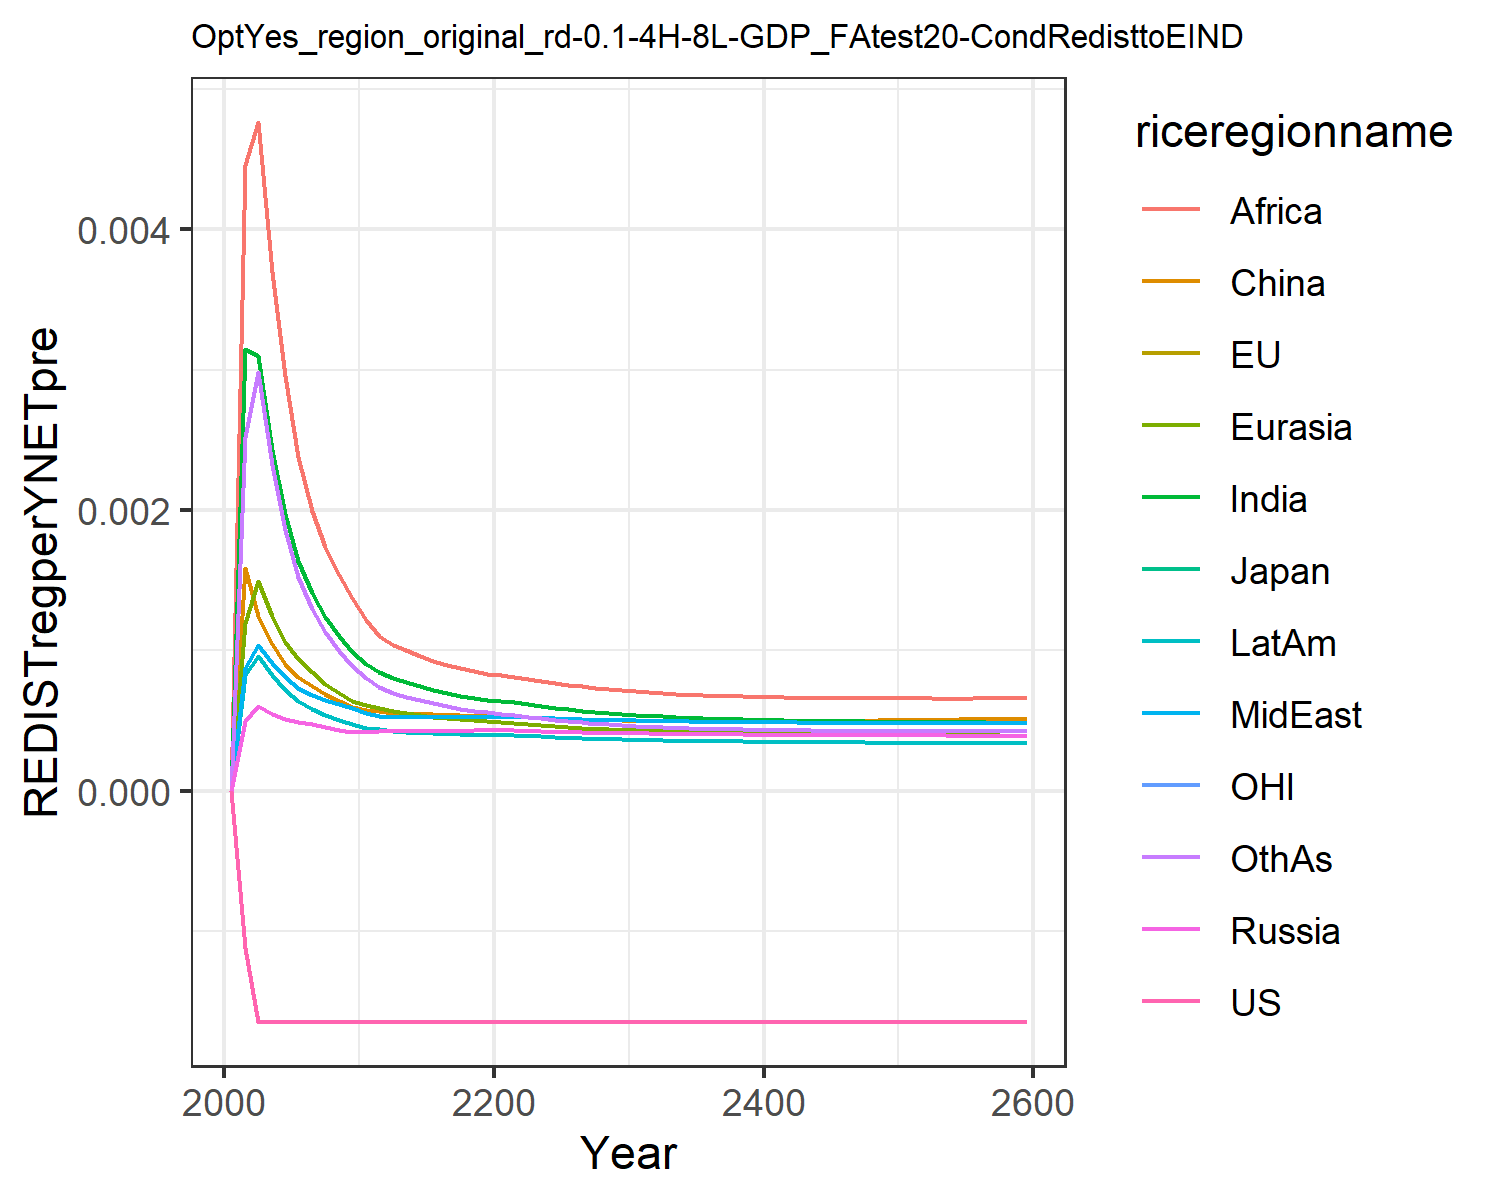

Values plotted in this chart, from the file beside it:
0.0, 0.0, 0.0, 0.0, 0.0, 0.0, 0.0, 0.0, 0.0, 0.0, 0.0, 0.0
-0.00112, -0.00112, -0.00112, 0.0004959, 0.001193, 0.001589, 0.003146, 0.000878, 0.004456, 0.0008269, -0.00112, 0.002524
-0.001645, -0.001645, -0.001645, 0.0006027, 0.001491, 0.001243, 0.003097, 0.001037, 0.004763, 0.0009616, -0.001645, 0.002981
-0.001645, -0.001645, -0.001645, 0.0005501, 0.001242, 0.001046, 0.002428, 0.0009088, 0.003698, 0.0008236, -0.001645, 0.002324
-0.001645, -0.001645, -0.001645, 0.0005142, 0.001063, 0.000905, 0.00197, 0.0008113, 0.002952, 0.0007153, -0.001645, 0.001858
-0.001645, -0.001645, -0.001645, 0.0004916, 0.0009361, 0.0008095, 0.001636, 0.000734, 0.002376, 0.0006379, -0.001645, 0.001522
-0.001645, -0.001645, -0.001645, 0.0004734, 0.0008434, 0.0007465, 0.001408, 0.0006852, 0.001992, 0.000586, -0.001645, 0.001295
-0.001645, -0.001645, -0.001645, 0.0004534, 0.0007637, 0.0006889, 0.00124, 0.0006488, 0.00174, 0.0005431, -0.001645, 0.001129
-0.001645, -0.001645, -0.001645, 0.0004355, 0.0006973, 0.0006403, 0.001103, 0.0006168, 0.001538, 0.0005062, -0.001645, 0.0009972
-0.001645, -0.001645, -0.001645, 0.0004193, 0.0006415, 0.0005989, 0.0009917, 0.0005884, 0.001375, 0.0004744, -0.001645, 0.0008901
-0.001645, -0.001645, -0.001645, 0.0004192, 0.0006086, 0.0005781, 0.0009058, 0.0005548, 0.001216, 0.0004507, -0.001645, 0.0008015
-0.001645, -0.001645, -0.001645, 0.0004264, 0.0005899, 0.0005695, 0.000847, 0.0005329, 0.001102, 0.0004367, -0.001645, 0.0007394
-0.001645, -0.001645, -0.001645, 0.0004252, 0.0005692, 0.0005556, 0.0008027, 0.0005286, 0.00104, 0.0004274, -0.001645, 0.0006957
-0.001645, -0.001645, -0.001645, 0.0004253, 0.0005543, 0.0005535, 0.0007719, 0.0005264, 0.001, 0.0004209, -0.001645, 0.0006705
-0.001645, -0.001645, -0.001645, 0.0004255, 0.0005405, 0.0005492, 0.0007433, 0.0005246, 0.000962, 0.0004151, -0.001645, 0.0006454
-0.001645, -0.001645, -0.001645, 0.0004262, 0.0005285, 0.0005446, 0.0007181, 0.0005233, 0.0009278, 0.0004101, -0.001645, 0.0006226
-0.001645, -0.001645, -0.001645, 0.0004274, 0.0005183, 0.0005408, 0.0006965, 0.0005226, 0.0008983, 0.000406, -0.001645, 0.0006026
-0.001645, -0.001645, -0.001645, 0.0004291, 0.0005099, 0.0005379, 0.0006781, 0.0005226, 0.0008733, 0.0004028, -0.001645, 0.0005857
-0.001645, -0.001645, -0.001645, 0.0004312, 0.000503, 0.0005361, 0.0006627, 0.0005232, 0.0008524, 0.0004004, -0.001645, 0.0005713
-0.001645, -0.001645, -0.001645, 0.0004337, 0.0004976, 0.0005354, 0.0006499, 0.0005245, 0.0008352, 0.0003989, -0.001645, 0.0005592
-0.001645, -0.001645, -0.001645, 0.0004331, 0.0004915, 0.0005335, 0.0006402, 0.0005269, 0.0008225, 0.000398, -0.001645, 0.0005498
-0.001645, -0.001645, -0.001645, 0.0004297, 0.0004838, 0.0005294, 0.0006298, 0.0005275, 0.0008091, 0.000396, -0.001645, 0.0005399
-0.001645, -0.001645, -0.001645, 0.0004263, 0.000475, 0.0005239, 0.0006157, 0.0005242, 0.000799, 0.0003915, -0.001645, 0.0005273
-0.001645, -0.001645, -0.001645, 0.0004233, 0.000467, 0.000519, 0.0006025, 0.0005206, 0.0007842, 0.000387, -0.001645, 0.0005155
-0.001645, -0.001645, -0.001645, 0.0004207, 0.0004598, 0.0005147, 0.0005903, 0.000517, 0.0007697, 0.0003828, -0.001645, 0.0005048
-0.001645, -0.001645, -0.001645, 0.0004184, 0.0004534, 0.000511, 0.0005794, 0.0005136, 0.0007563, 0.0003789, -0.001645, 0.0004952
-0.001645, -0.001645, -0.001645, 0.0004163, 0.0004476, 0.0005078, 0.0005696, 0.0005105, 0.0007442, 0.0003754, -0.001645, 0.0004867
-0.001645, -0.001645, -0.001645, 0.0004144, 0.0004424, 0.0005051, 0.0005608, 0.0005076, 0.0007334, 0.0003722, -0.001645, 0.0004791
-0.001645, -0.001645, -0.001645, 0.0004127, 0.0004378, 0.0005028, 0.000553, 0.000505, 0.0007238, 0.0003692, -0.001645, 0.0004724
-0.001645, -0.001645, -0.001645, 0.0004112, 0.0004337, 0.000501, 0.0005461, 0.0005026, 0.0007153, 0.0003666, -0.001645, 0.0004665
-0.001645, -0.001645, -0.001645, 0.0004097, 0.00043, 0.0004992, 0.00054, 0.0005007, 0.000708, 0.0003642, -0.001645, 0.0004614
-0.001645, -0.001645, -0.001645, 0.0004084, 0.0004266, 0.0004975, 0.0005346, 0.0004991, 0.0007015, 0.0003619, -0.001645, 0.000457
-0.001645, -0.001645, -0.001645, 0.0004072, 0.0004236, 0.0004964, 0.0005296, 0.0004974, 0.0006956, 0.0003598, -0.001645, 0.0004529
-0.001645, -0.001645, -0.001645, 0.0004061, 0.0004208, 0.0004956, 0.0005251, 0.0004959, 0.0006903, 0.000358, -0.001645, 0.0004493
-0.001645, -0.001645, -0.001645, 0.000405, 0.0004182, 0.000495, 0.0005211, 0.0004945, 0.0006857, 0.0003564, -0.001645, 0.0004461
-0.001645, -0.001645, -0.001645, 0.0004041, 0.0004159, 0.0004946, 0.0005175, 0.0004932, 0.0006816, 0.0003549, -0.001645, 0.0004433
-0.001645, -0.001645, -0.001645, 0.0004032, 0.0004139, 0.0004944, 0.0005142, 0.000492, 0.000678, 0.0003535, -0.001645, 0.0004408
-0.001645, -0.001645, -0.001645, 0.0004023, 0.000412, 0.0004944, 0.0005112, 0.0004909, 0.0006748, 0.0003523, -0.001645, 0.0004386
-0.001645, -0.001645, -0.001645, 0.0004016, 0.0004102, 0.0004945, 0.0005086, 0.0004899, 0.000672, 0.0003512, -0.001645, 0.0004367
-0.001645, -0.001645, -0.001645, 0.0004008, 0.0004087, 0.0004947, 0.0005062, 0.000489, 0.0006696, 0.0003501, -0.001645, 0.000435
-0.001645, -0.001645, -0.001645, 0.0004002, 0.0004072, 0.0004951, 0.000504, 0.0004882, 0.0006674, 0.0003492, -0.001645, 0.0004335
-0.001645, -0.001645, -0.001645, 0.0003995, 0.0004059, 0.0004956, 0.0005021, 0.0004875, 0.0006656, 0.0003483, -0.001645, 0.0004322
-0.001645, -0.001645, -0.001645, 0.0003989, 0.0004047, 0.0004962, 0.0005003, 0.0004868, 0.000664, 0.0003475, -0.001645, 0.0004311
-0.001645, -0.001645, -0.001645, 0.0003984, 0.0004036, 0.0004969, 0.0004987, 0.0004862, 0.0006626, 0.0003467, -0.001645, 0.0004302
-0.001645, -0.001645, -0.001645, 0.0003979, 0.0004026, 0.0004976, 0.0004972, 0.0004856, 0.0006615, 0.000346, -0.001645, 0.0004293
-0.001645, -0.001645, -0.001645, 0.0003974, 0.0004016, 0.0004984, 0.0004959, 0.0004851, 0.0006605, 0.0003454, -0.001645, 0.0004286
-0.001645, -0.001645, -0.001645, 0.0003969, 0.0004008, 0.0004993, 0.0004947, 0.0004846, 0.0006597, 0.0003448, -0.001645, 0.000428
-0.001645, -0.001645, -0.001645, 0.0003964, 0.0003999, 0.0005003, 0.0004935, 0.0004842, 0.000659, 0.0003442, -0.001645, 0.0004276
-0.001645, -0.001645, -0.001645, 0.000396, 0.0003992, 0.0005013, 0.0004925, 0.0004838, 0.0006585, 0.0003437, -0.001645, 0.0004272
-0.001645, -0.001645, -0.001645, 0.0003956, 0.0003985, 0.0005024, 0.0004916, 0.0004834, 0.000658, 0.0003432, -0.001645, 0.0004269
-0.001645, -0.001645, -0.001645, 0.0003952, 0.0003978, 0.0005035, 0.0004907, 0.0004831, 0.0006577, 0.0003427, -0.001645, 0.0004266
-0.001645, -0.001645, -0.001645, 0.0003948, 0.0003972, 0.0005046, 0.0004899, 0.0004827, 0.0006575, 0.0003423, -0.001645, 0.0004265
-0.001645, -0.001645, -0.001645, 0.0003944, 0.0003966, 0.0005058, 0.0004892, 0.0004824, 0.0006573, 0.0003419, -0.001645, 0.0004264
-0.001645, -0.001645, -0.001645, 0.000394, 0.000396, 0.000507, 0.0004885, 0.0004821, 0.0006573, 0.0003415, -0.001645, 0.0004263
-0.001645, -0.001645, -0.001645, 0.0003937, 0.0003955, 0.0005083, 0.0004879, 0.0004819, 0.0006573, 0.0003411, -0.001645, 0.0004263
-0.001645, -0.001645, -0.001645, 0.0003933, 0.000395, 0.0005096, 0.0004873, 0.0004816, 0.0006573, 0.0003407, -0.001645, 0.0004263
-0.001645, -0.001645, -0.001645, 0.000393, 0.0003945, 0.0005109, 0.0004868, 0.0004814, 0.0006575, 0.0003404, -0.001645, 0.0004264
-0.001645, -0.001645, -0.001645, 0.0003926, 0.0003941, 0.0005122, 0.0004863, 0.0004811, 0.0006576, 0.00034, -0.001645, 0.0004266
-0.001645, -0.001645, -0.001645, 0.0003923, 0.0003936, 0.0005136, 0.0004858, 0.0004809, 0.0006579, 0.0003397, -0.001645, 0.0004267
-0.001645, -0.001645, -0.001645, 0.000392, 0.0003932, 0.000515, 0.0004854, 0.0004807, 0.0006581, 0.0003394, -0.001645, 0.0004269
